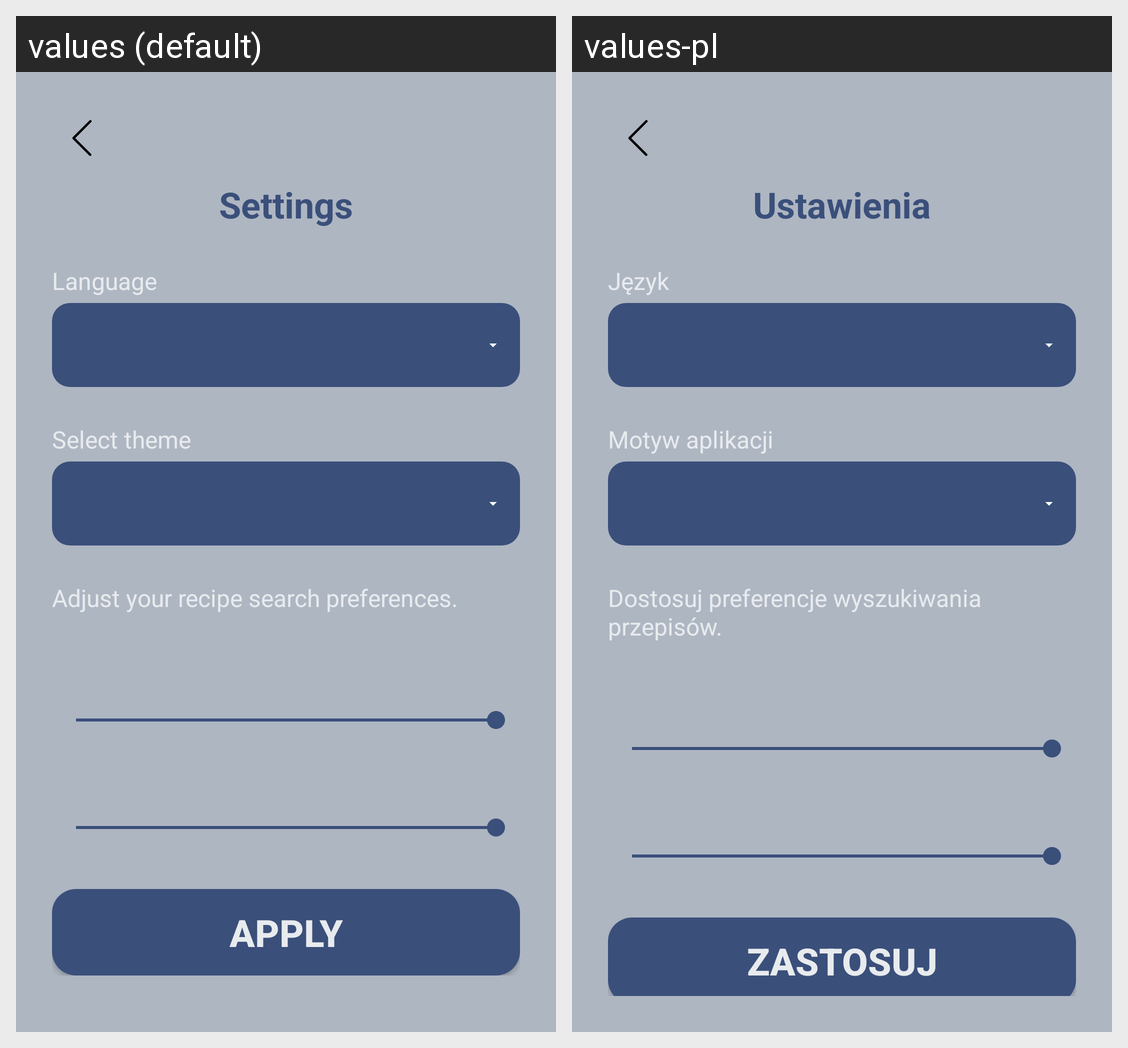

This grid shows one Android layout under two languages. Give, for every string resource on the screen, its name, the default text and each shown locale's text.
Android screen res/layout/activity_settings.xml rendered under 2 locales, left to right: values (default), values-pl. Device: Nexus 5 (rendered at 1080×1920; each locale shown at half size, 540×960, under a caption strip naming it); theme Theme.Material3.Light.NoActionBar.
Strings drawn on this screen, with the default value and each locale's value (text and hints the layout hard-codes, and strings that could not be matched under every locale, appear in the picture but are not listed):

settings_title
  values: Settings
  values-pl: Ustawienia

settings_language
  values: Language
  values-pl: Język

settings_theme
  values: Select theme
  values-pl: Motyw aplikacji

settings_description
  values: Adjust your recipe search preferences.
  values-pl: Dostosuj preferencje wyszukiwania przepisów.

apply_settings
  values: Apply
  values-pl: Zastosuj
